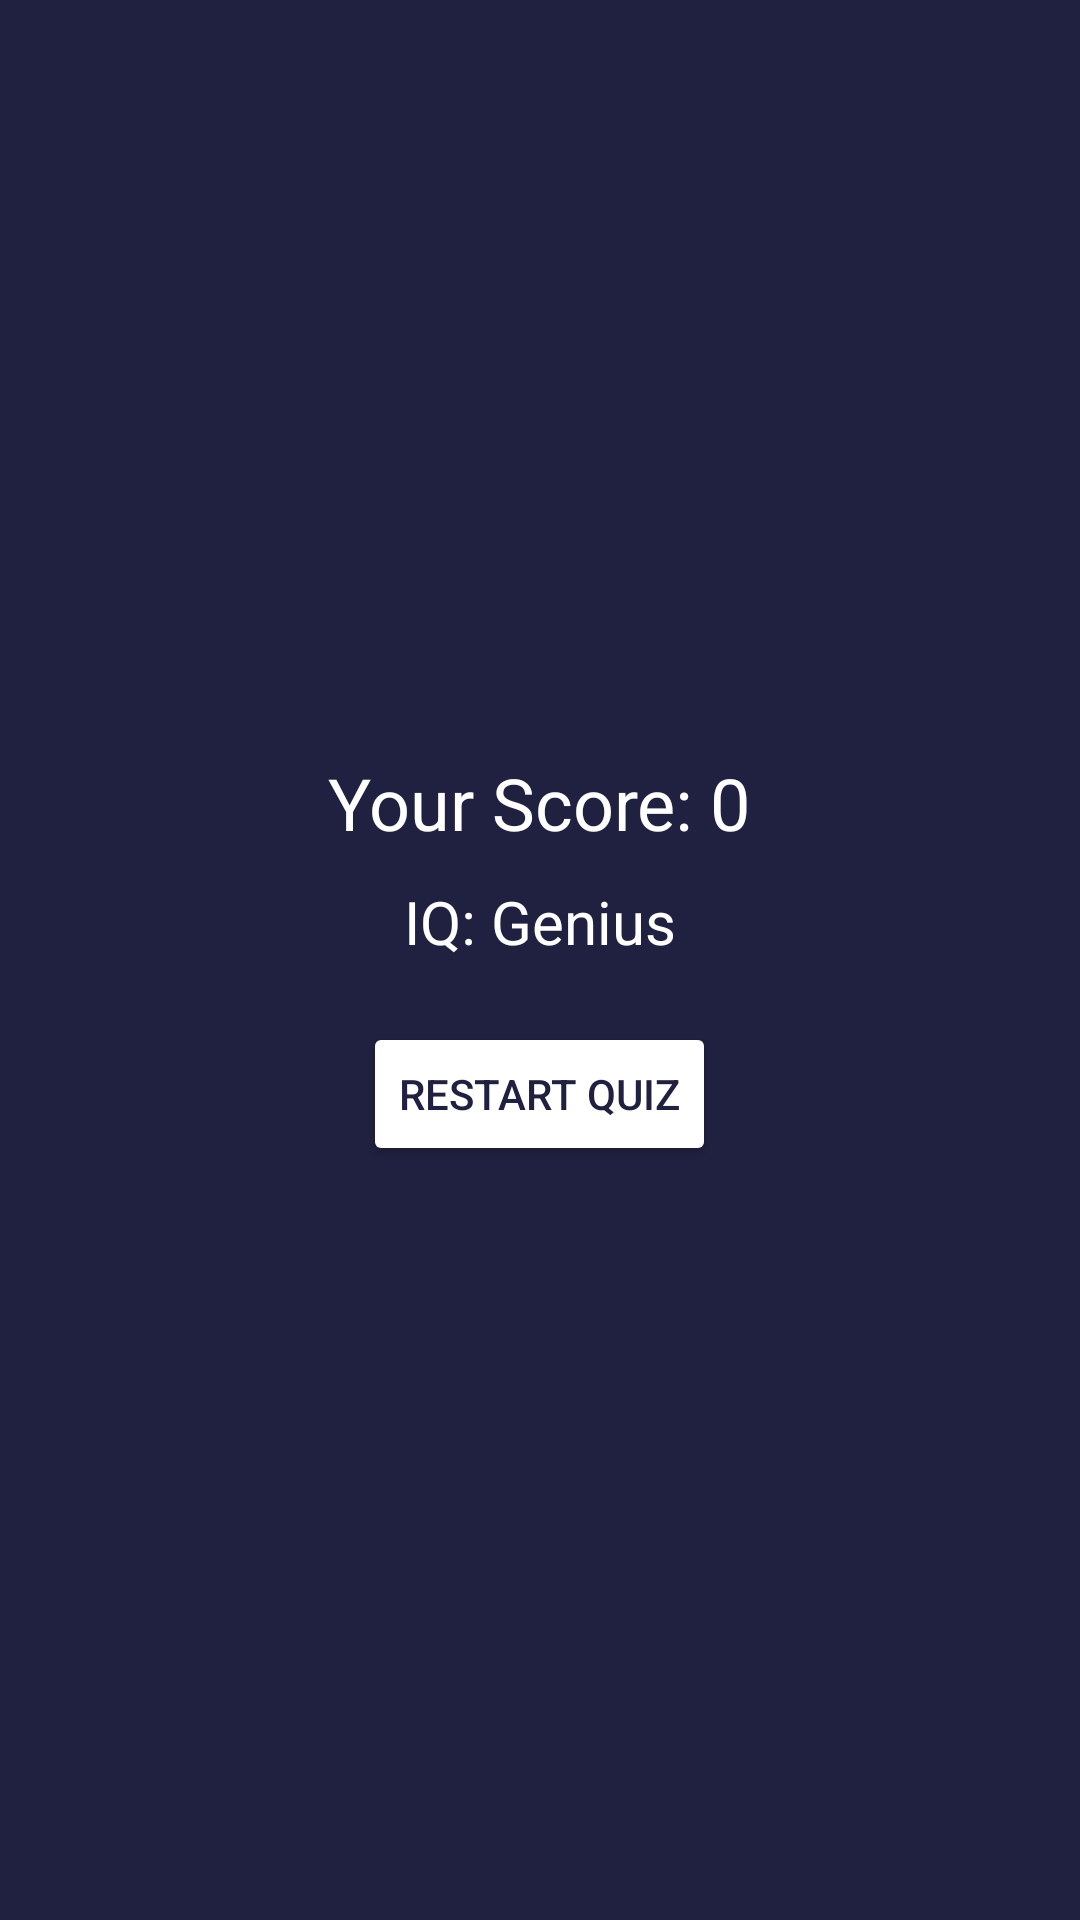

This screen was rendered from an Android layout file. Write that file and the resources it references.
<!-- AndroidManifest.xml: application theme Theme.IQTEST -->
<!-- res/layout/activity_result.xml -->
<?xml version="1.0" encoding="utf-8"?>

<LinearLayout xmlns:android="http://schemas.android.com/apk/res/android"
    android:layout_width="match_parent"
    android:layout_height="match_parent"
    android:orientation="vertical"
    android:gravity="center"
    android:padding="16dp"
    android:background="#202040">

    <TextView
        android:id="@+id/scoreText"
        android:layout_width="wrap_content"
        android:layout_height="wrap_content"
        android:text="Your Score: 0"
        android:textSize="24sp"
        android:gravity="center"
        android:textColor="#FFFFFF" />

    <TextView
        android:id="@+id/iqText"
        android:layout_width="wrap_content"
        android:layout_height="wrap_content"
        android:text="IQ: Genius"
        android:textSize="20sp"
        android:layout_marginTop="10dp"
        android:gravity="center"
        android:textColor="#FFFFFF" />

    <Button
        android:id="@+id/restartButton"
        android:layout_width="wrap_content"
        android:layout_height="wrap_content"
        android:text="Restart Quiz"
        android:layout_marginTop="20dp"
        android:backgroundTint="#FFFFFF"
        android:textColor="#202040" />
</LinearLayout>
<!-- resources referenced by this layout -->
<resources>
  <style name="Theme.IQTEST" parent="Base.Theme.IQTEST" />
  <style name="Base.Theme.IQTEST" parent="Theme.Material3.DayNight.NoActionBar">
          
          
      </style>
</resources>
